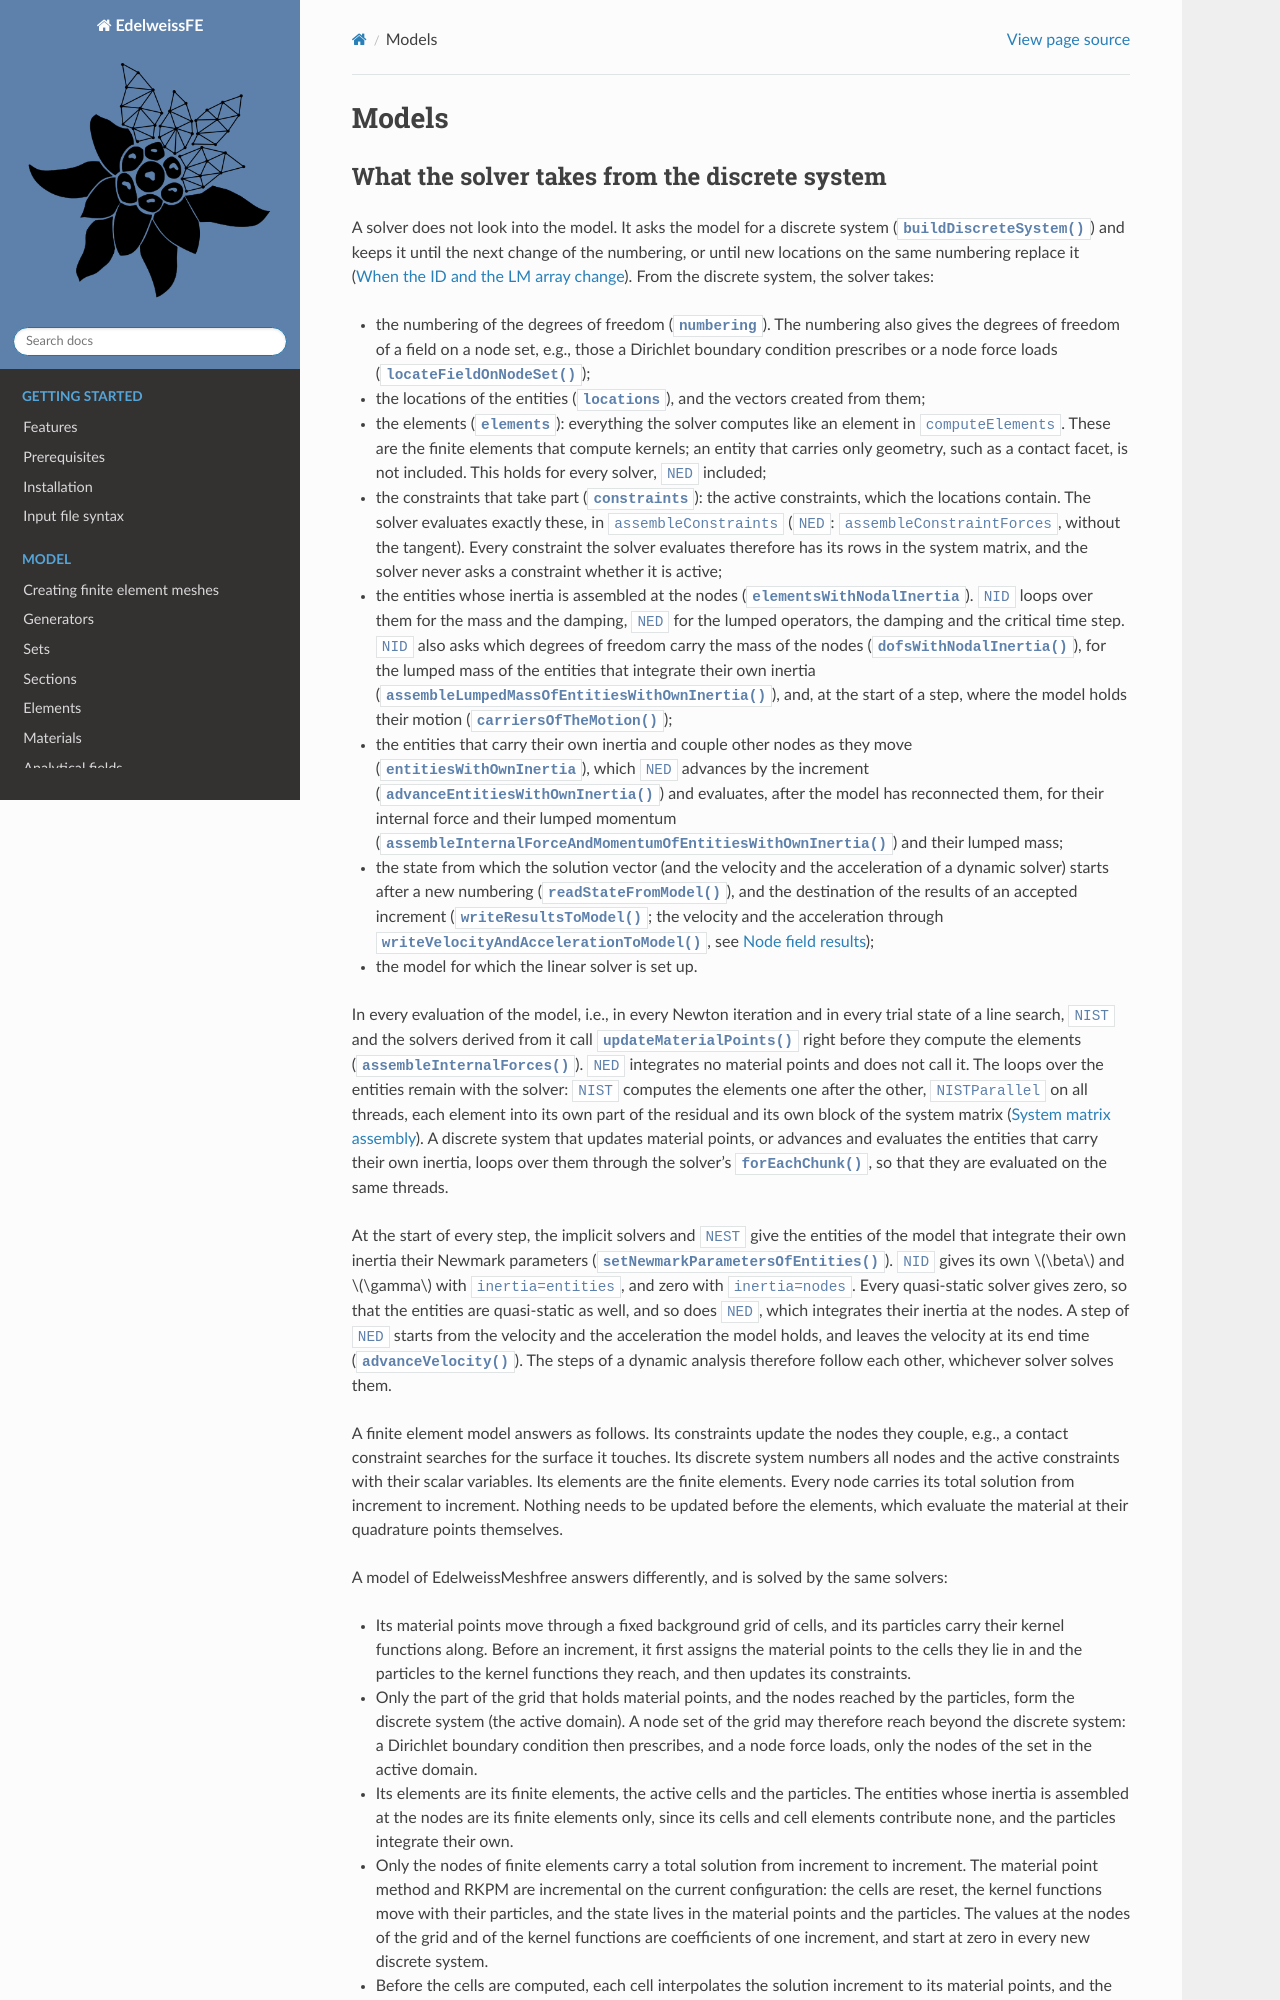

repository: Edelweiss-Numerics/EdelweissFE · page: developer/models.html · generator: sphinx

Models
======

.. _model-discrete-system:

What the solver takes from the discrete system
----------------------------------------------

A solver does not look into the model. It asks the model for a discrete system
(:meth:`~edelweissfe.models.femodel.FEModel.buildDiscreteSystem`) and keeps it until the next change of the numbering,
or until new locations on the same numbering replace it (:ref:`how-a-change-selects-the-path`). From the discrete
system, the solver ta
